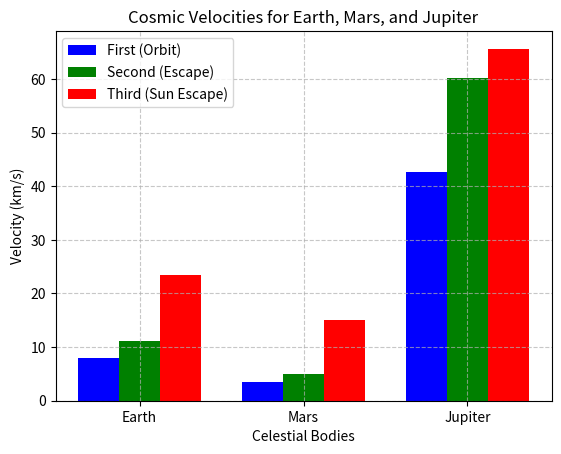

The matplotlib source for this figure:

import numpy as np
import matplotlib.pyplot as plt

# Constants (in SI units, converted later)
G = 6.674e-11  # m^3 kg^-1 s^-2
AU = 1.496e11  # meters

# Celestial body data (mass in kg, radius in km, distance from Sun in AU)
bodies = {
    "Earth": {"mass": 5.97e24, "radius": 6371, "distance": 1.0},
    "Mars": {"mass": 6.42e23, "radius": 3390, "distance": 1.52},
    "Jupiter": {"mass": 1.90e27, "radius": 69911, "distance": 5.2}
}
sun_mass = 1.989e30  # kg

# Function to calculate velocities (in km/s)
def calculate_velocities(mass, radius, distance_au):
    # Convert radius to meters
    r = radius * 1000
    # First cosmic velocity (orbital)
    v1 = np.sqrt(G * mass / r) / 1000  # Convert m/s to km/s
    # Second cosmic velocity (escape)
    v2 = np.sqrt(2 * G * mass / r) / 1000
    # Third cosmic velocity (simplified: escape Sun from planet's distance)
    R = distance_au * AU  # Distance to Sun in meters
    v_sun_escape = np.sqrt(2 * G * sun_mass / R) / 1000  # Escape Sun at R
    v_orbit = np.sqrt(G * sun_mass / R) / 1000  # Orbital speed around Sun
    v3 = v2 + (v_sun_escape - v_orbit)  # Add extra speed to escape Sun
    return v1, v2, v3

# Calculate velocities for each body
results = {}
for body, data in bodies.items():
    v1, v2, v3 = calculate_velocities(data["mass"], data["radius"], data["distance"])
    results[body] = {"v1": v1, "v2": v2, "v3": v3}

# Print results
for body, velocities in results.items():
    print(f"{body}:")
    print(f"  First (Orbit): {velocities['v1']:.1f} km/s")
    print(f"  Second (Escape): {velocities['v2']:.1f} km/s")
    print(f"  Third (Sun Escape): {velocities['v3']:.1f} km/s")

# Visualization
bodies_list = list(results.keys())
v1_values = [results[body]["v1"] for body in bodies_list]
v2_values = [results[body]["v2"] for body in bodies_list]
v3_values = [results[body]["v3"] for body in bodies_list]

x = np.arange(len(bodies_list))
width = 0.25

plt.bar(x - width, v1_values, width, label="First (Orbit)", color="blue")
plt.bar(x, v2_values, width, label="Second (Escape)", color="green")
plt.bar(x + width, v3_values, width, label="Third (Sun Escape)", color="red")

plt.xlabel("Celestial Bodies")
plt.ylabel("Velocity (km/s)")
plt.title("Cosmic Velocities for Earth, Mars, and Jupiter")
plt.xticks(x, bodies_list)
plt.legend()
plt.grid(True, linestyle="--", alpha=0.7)
plt.show()